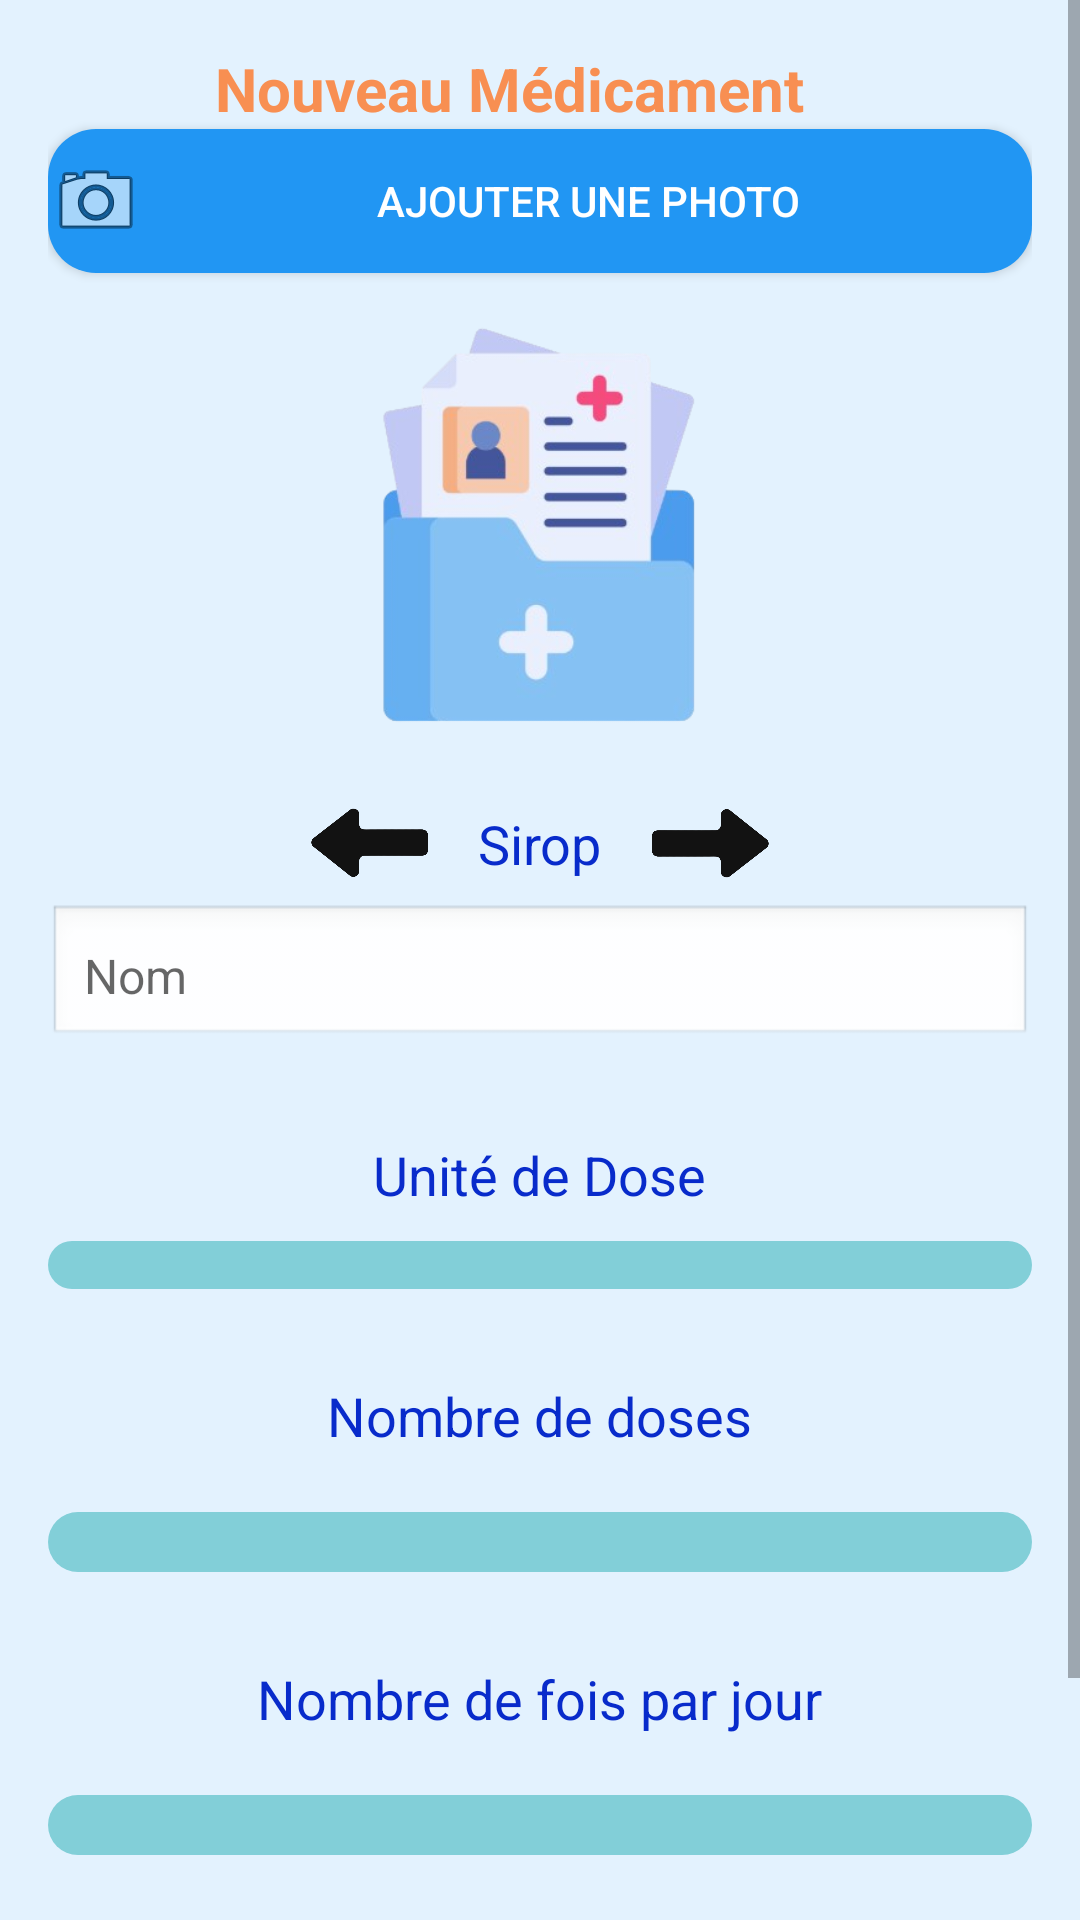

The Android layout XML behind this screen, and the referenced resources:
<!-- AndroidManifest.xml: application theme Theme.MyApplication -->
<!-- res/layout/activity_medicament_ajouter.xml -->
<?xml version="1.0" encoding="utf-8"?>
<ScrollView xmlns:android="http://schemas.android.com/apk/res/android"
    xmlns:app="http://schemas.android.com/apk/res-auto"
    android:layout_width="match_parent"
    android:layout_height="match_parent"
    android:fillViewport="true"
    android:background="#e3f2fe">

    <LinearLayout
        android:layout_width="match_parent"
        android:layout_height="wrap_content"
        android:orientation="vertical"
        android:padding="16dp">

        <TextView
            android:id="@+id/titleText"
            android:layout_width="wrap_content"
            android:layout_height="wrap_content"
            android:layout_gravity="center"
            android:layout_marginEnd="10dp"
            android:text="Nouveau Médicament"
            android:textColor="#F88F52"
            android:textSize="20sp"
            android:textStyle="bold" />

        
        <Button
            android:id="@+id/btn_select_image"
            android:layout_width="match_parent"
            android:layout_height="wrap_content"
            android:layout_marginBottom="10dp"
            android:background="@drawable/button_background"
            android:backgroundTint="#2196F3"
            android:drawableLeft="@android:drawable/ic_menu_camera"
            android:text="Ajouter une photo"
            android:textColor="#FFFFFF" />

        <ImageView
            android:id="@+id/medicineImage"
            android:layout_width="150dp"
            android:layout_height="150dp"
            android:layout_gravity="center"
            android:src="@drawable/ordonance" />

        <LinearLayout
            android:layout_width="match_parent"
            android:layout_height="wrap_content"
            android:orientation="horizontal"
            android:gravity="center"
            android:paddingTop="10dp">

            <ImageView
                android:id="@+id/prevMedicineType"
                android:layout_width="40dp"
                android:layout_height="40dp"
                android:src="@drawable/gauche"
                android:layout_marginEnd="8dp"
                app:tint="#121212" />

            <TextView
                android:id="@+id/medicineTypeText"
                android:layout_width="wrap_content"
                android:layout_height="wrap_content"
                android:padding="8dp"
                android:text="Sirop"
                android:textColor="#082BCB"
                android:textSize="18sp" />

            <ImageView
                android:id="@+id/nextMedicineType"
                android:layout_width="40dp"
                android:layout_height="40dp"
                android:src="@drawable/droite"
                android:tint="#121212"
                android:layout_marginStart="8dp"/>
        </LinearLayout>

        
        <EditText
            android:id="@+id/et_name"
            android:layout_width="match_parent"
            android:layout_height="wrap_content"
            android:layout_marginBottom="20dp"
            android:background="@android:drawable/edit_text"
            android:hint="Nom"
            android:padding="12dp"
            android:textSize="16sp" />

        <TextView
            android:id="@+id/doseUnitText"
            android:layout_width="wrap_content"
            android:layout_height="wrap_content"
            android:layout_gravity="center"
            android:paddingTop="10dp"
            android:text="Unité de Dose"
            android:textColor="#082BCB"
            android:textSize="18sp" />

        <Spinner
            android:id="@+id/doseUnitSpinner"
            android:layout_width="match_parent"
            android:layout_height="wrap_content"
            android:layout_marginTop="10dp"
            android:background="@drawable/button_background"
            android:backgroundTint="#82CFD8"
            android:padding="8dp" />

        
        <TextView
            android:id="@+id/nbr_dose_text"
            android:layout_width="wrap_content"
            android:layout_height="wrap_content"
            android:layout_gravity="center"
            android:layout_margin="20dp"
            android:paddingTop="10dp"
            android:text="Nombre de doses"
            android:textColor="#082BCB"
            android:textSize="18sp" />

        <Spinner
            android:id="@+id/nbr_dose_spinner"
            android:layout_width="match_parent"
            android:layout_height="wrap_content"
            android:layout_marginTop="0dp"
            android:background="@drawable/button_background"
            android:backgroundTint="#82CFD8"
            android:padding="10dp" />

        <TextView
            android:id="@+id/nbr_fois"
            android:layout_width="wrap_content"
            android:layout_height="wrap_content"
            android:layout_gravity="center"
            android:layout_margin="20dp"
            android:paddingTop="10dp"
            android:text="Nombre de fois par jour"
            android:textColor="#082BCB"
            android:textSize="18sp" />

        <Spinner
            android:id="@+id/nombre"
            android:layout_width="match_parent"
            android:layout_height="wrap_content"
            android:layout_marginTop="0dp"
            android:background="@drawable/button_background"
            android:backgroundTint="#82CFD8"
            android:padding="10dp" />

        <LinearLayout
            android:id="@+id/horaireContainer"
            android:layout_width="match_parent"
            android:layout_height="wrap_content"
            android:layout_marginBottom="10dp"
            android:orientation="vertical">

            

        </LinearLayout>

        
        <Button
            android:id="@+id/btn_done"
            android:layout_width="match_parent"
            android:layout_height="wrap_content"
            android:layout_margin="20dp"
            android:background="@drawable/button_background"
            android:backgroundTint="#003366"
            android:padding="12dp"
            android:text="Terminer"
            android:textColor="@android:color/white" />
    </LinearLayout>
</ScrollView>
<!-- resources referenced by this layout -->
<resources>
  <!-- drawable button_background (drawable) -->
  <selector xmlns:android="http://schemas.android.com/apk/res/android">
      <item android:state_pressed="true">
          <shape android:shape="rectangle">
              <solid android:color="#FBFBFB"/> 
              <corners android:radius="16dp"/> 
          </shape>
      </item>
      <item>
          <shape android:shape="rectangle">
              <solid android:color="#FBFBFB"/> 
              <corners android:radius="16dp"/> 
          </shape>
      </item>
  </selector>
  <!-- drawable droite: png bitmap (drawable, 27666 bytes) -->
  <!-- drawable gauche: png bitmap (drawable, 20589 bytes) -->
  <!-- drawable ordonance: png bitmap (drawable, 52244 bytes) -->
  <style name="Theme.MyApplication" parent="Theme.AppCompat.Light.DarkActionBar">
          
          <item name="colorPrimary">#5faeee</item>
          <item name="colorPrimaryDark">#5faeee</item>
          <item name="colorAccent">#5faeee</item>
          
      </style>
</resources>
